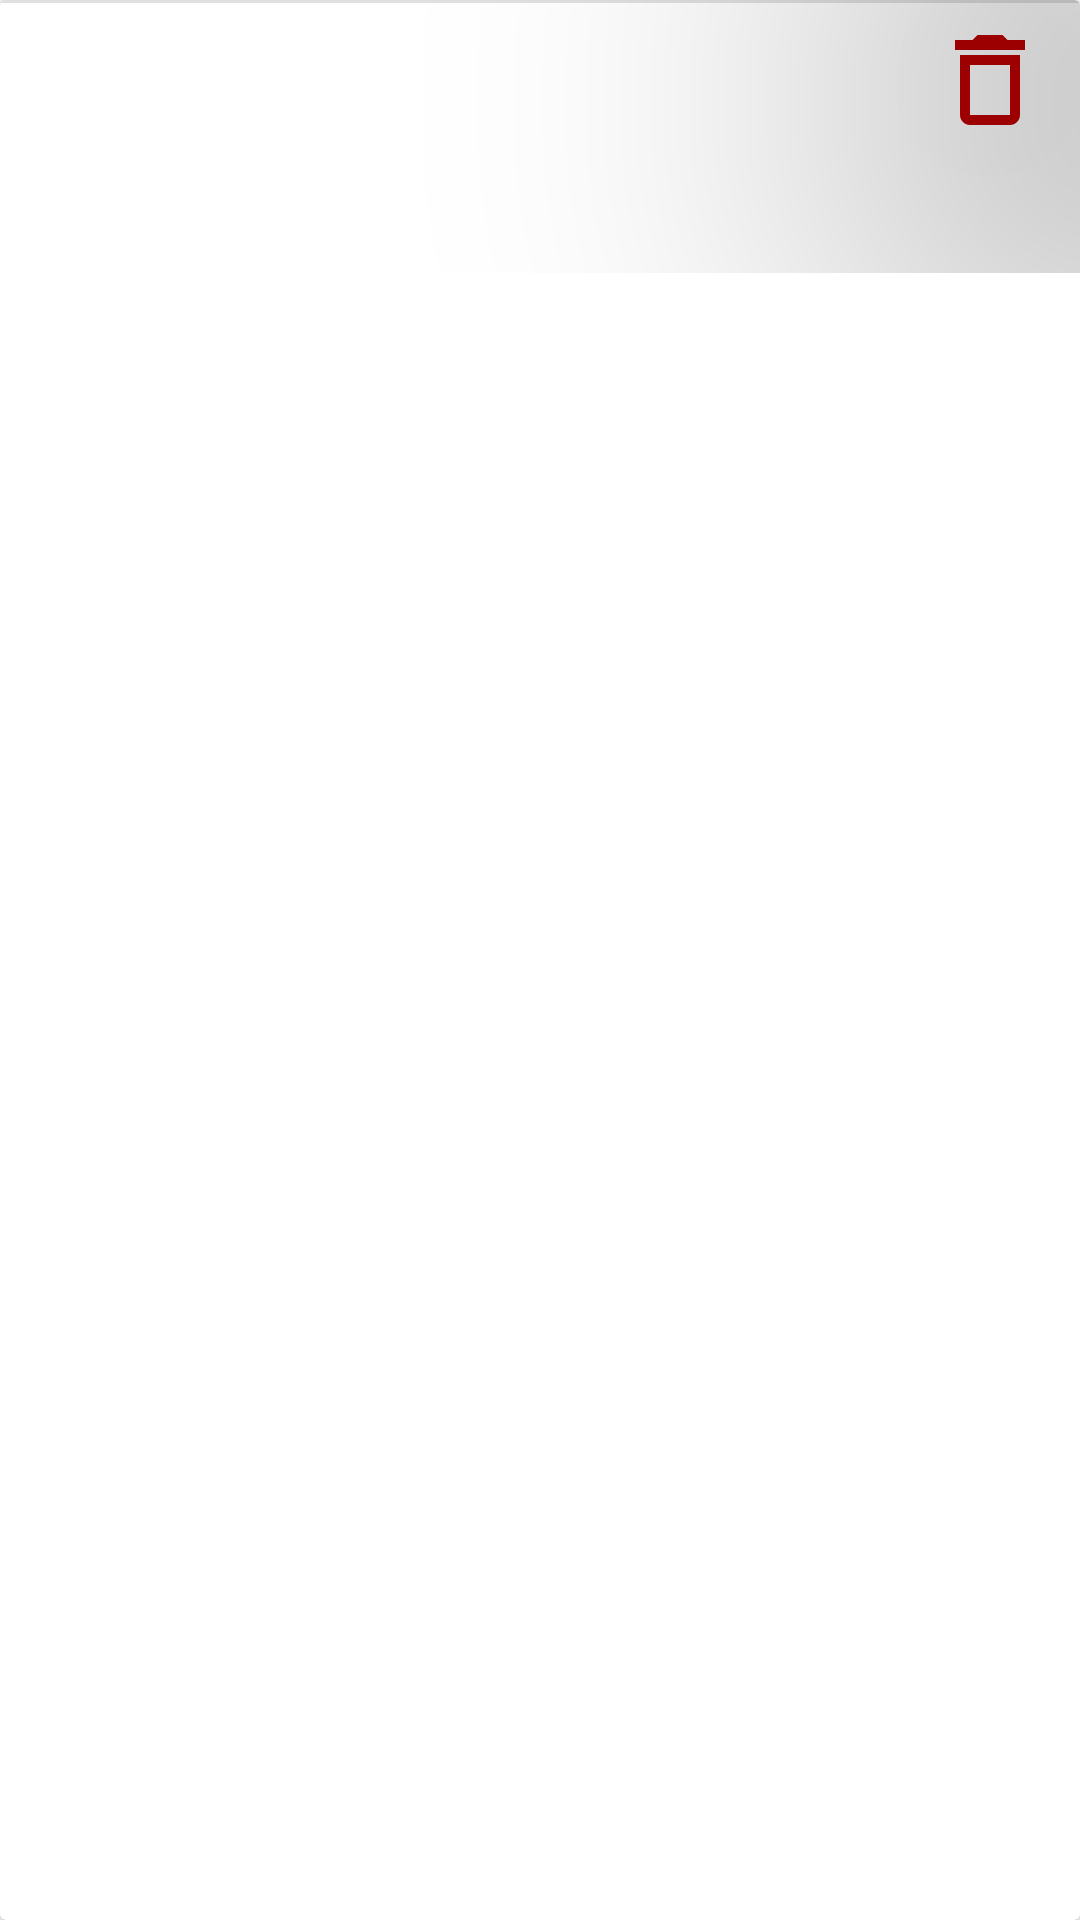

Write the Android layout XML for this screen, with the resource values it uses.
<!-- AndroidManifest.xml: application theme Theme.TimeBankingApp -->
<!-- res/layout/chat_list_item.xml -->
<?xml version="1.0" encoding="utf-8"?>
<androidx.cardview.widget.CardView xmlns:android="http://schemas.android.com/apk/res/android"
    xmlns:app="http://schemas.android.com/apk/res-auto"
    xmlns:tools="http://schemas.android.com/tools"
    android:layout_width="match_parent"
    android:layout_height="wrap_content"
    android:paddingStart="5dp"
    android:paddingEnd="5dp"
    android:paddingBottom="10dp"
    app:contentPaddingBottom="10dp">

    <androidx.constraintlayout.widget.ConstraintLayout
        android:layout_width="match_parent"
        android:layout_height="wrap_content">

        <com.google.android.material.imageview.ShapeableImageView
            android:id="@+id/deleteIcon"
            android:layout_width="40dp"
            android:layout_height="50dp"
            android:layout_marginEnd="10dp"
            android:elevation="100dp"
            app:cardCornerRadius="30dp"
            app:layout_constraintBottom_toBottomOf="@+id/timeslotTitle"
            app:layout_constraintEnd_toEndOf="parent"
            app:layout_constraintTop_toTopOf="@+id/timeslotTitle"
            app:shapeAppearance="@style/circleImageView"
            app:srcCompat="@drawable/ic_baseline_delete_outline_24"
            tools:ignore="ImageContrastCheck" />

        <View
            android:id="@+id/divider4"
            android:layout_width="match_parent"
            android:layout_height="1dp"
            android:layout_marginBottom="10dp"
            android:background="?android:attr/listDivider"
            app:layout_constraintBottom_toTopOf="@+id/profileImage"
            app:layout_constraintEnd_toEndOf="parent"
            app:layout_constraintHorizontal_bias="0.5"
            app:layout_constraintStart_toStartOf="parent"
            app:layout_constraintTop_toTopOf="parent" />

        <com.google.android.material.imageview.ShapeableImageView
            android:id="@+id/profileImage"
            android:layout_width="80dp"
            android:layout_height="80dp"
            android:layout_gravity="center|top|fill_vertical"
            android:layout_marginStart="8dp"
            android:background="#FFFFFF"
            android:contentDescription="@string/profile_image"
            android:scaleType="centerCrop"
            app:layout_constraintBottom_toBottomOf="parent"
            app:layout_constraintEnd_toStartOf="@+id/timeslotTitle"
            app:layout_constraintHorizontal_bias="0.0"
            app:layout_constraintHorizontal_chainStyle="packed"
            app:layout_constraintStart_toStartOf="parent"
            app:layout_constraintTop_toBottomOf="@+id/divider4"
            app:layout_constraintVertical_bias="0.0"
            app:shapeAppearance="@style/circleImageView"
            tools:ignore="ImageContrastCheck"
            tools:srcCompat="@tools:sample/avatars" />

        <TextView
            android:id="@+id/timeslotTitle"
            android:layout_width="wrap_content"
            android:layout_height="wrap_content"
            android:layout_marginStart="20dp"
            android:textAppearance="@style/TextAppearance.AppCompat.Display1"
            app:layout_constraintBottom_toTopOf="@+id/usernameChat"
            app:layout_constraintEnd_toEndOf="parent"
            app:layout_constraintHorizontal_bias="0.5"
            app:layout_constraintStart_toEndOf="@+id/profileImage"
            app:layout_constraintTop_toTopOf="parent"
            tools:text="Timeslot title" />

        <TextView
            android:id="@+id/usernameChat"
            android:layout_width="wrap_content"
            android:layout_height="wrap_content"
            android:layout_marginStart="16dp"
            android:textAppearance="@style/TextAppearance.AppCompat.Display2"
            android:textSize="25sp"
            app:layout_constraintBottom_toBottomOf="parent"
            app:layout_constraintStart_toStartOf="@+id/timeslotTitle"
            app:layout_constraintTop_toBottomOf="@+id/timeslotTitle"
            tools:text="Username" />

    </androidx.constraintlayout.widget.ConstraintLayout>
</androidx.cardview.widget.CardView>
<!-- resources referenced by this layout -->
<resources>
  <!-- drawable ic_baseline_delete_outline_24 (drawable) -->
  <vector android:height="24dp" android:tint="#9D0000"
      android:viewportHeight="24" android:viewportWidth="24"
      android:width="24dp" xmlns:android="http://schemas.android.com/apk/res/android">
      <path android:fillColor="@android:color/white" android:pathData="M6,19c0,1.1 0.9,2 2,2h8c1.1,0 2,-0.9 2,-2L18,7L6,7v12zM8,9h8v10L8,19L8,9zM15.5,4l-1,-1h-5l-1,1L5,4v2h14L19,4z"/>
  </vector>
  <string name="profile_image">profile image</string>
  <style name="circleImageView" parent="">
          <item name="cornerFamily">rounded</item>
          <item name="cornerSize">50%</item>
      </style>
  <style name="Theme.TimeBankingApp" parent="Theme.MaterialComponents.DayNight.DarkActionBar">
          
          <item name="colorPrimary">@color/teal_200</item>
          <item name="colorPrimaryVariant">@color/teal_200</item>
          <item name="colorOnPrimary">@color/white</item>
          
          <item name="colorSecondary">@color/white</item>
          <item name="colorSecondaryVariant">@color/black</item>
          <item name="colorOnSecondary">@color/black</item>
          
          <item name="android:statusBarColor" tools:targetApi="l">?attr/colorPrimaryVariant</item>
          
      </style>
  <!-- not gathered from this repository: default colours our renderer supplied (Android Studio template values) -->
  <color name="teal_200">#FF03DAC5</color>
  <color name="black">#FF000000</color>
  <color name="white">#FFFFFFFF</color>
</resources>
